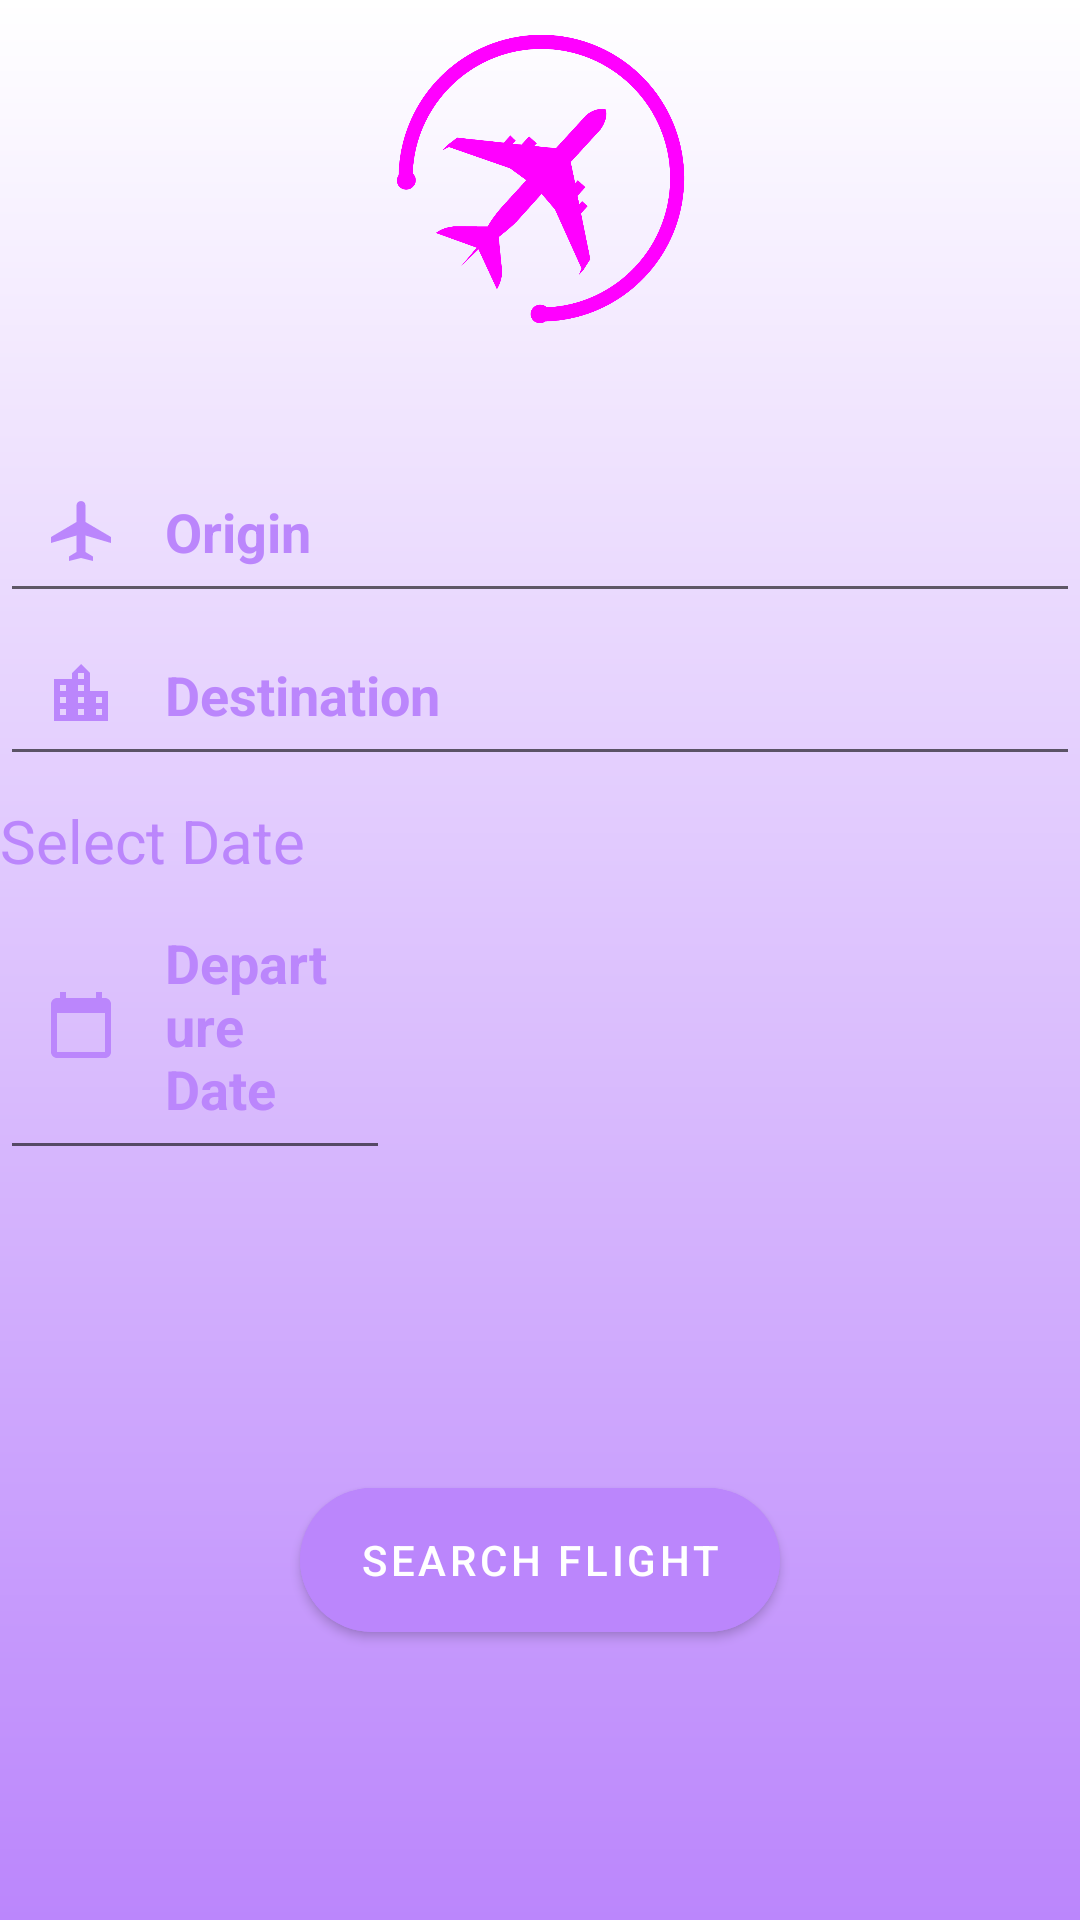

Layout XML and referenced resources for this Android screen:
<!-- AndroidManifest.xml: application theme Theme.Walks2 -->
<!-- res/layout/activity_receive.xml -->
<?xml version="1.0" encoding="utf-8"?>
<LinearLayout xmlns:android="http://schemas.android.com/apk/res/android"
    xmlns:tools="http://schemas.android.com/tools"
    android:layout_width="match_parent"
    android:layout_height="match_parent"
    xmlns:app="http://schemas.android.com/apk/res-auto"
    android:orientation="vertical"
    android:background="@drawable/login_bg"
    tools:context=".ReceiveActivity">

    <ImageView
        android:id="@+id/iv_pesawat1"
        android:layout_width="match_parent"
        android:src="@drawable/pesawat"
        android:layout_height="100dp"
        android:layout_marginTop="10dp"
        android:contentDescription="logo1" />

    <EditText
        android:id="@+id/et_origin"
        android:layout_width="match_parent"
        android:layout_height="wrap_content"
        android:hint="Origin"
        android:textColorHint="@color/purple_200"
        android:textColor="@color/white"
        android:padding="15dp"
        android:textStyle="bold"
        android:layout_marginTop="40dp"
        android:drawableStart="@drawable/ic_baseline_airplanemode_active_24"
        android:drawableTint="@color/purple_200"
        android:drawablePadding="16dp" />

    <EditText
        android:id="@+id/et_destination"
        android:layout_width="match_parent"
        android:layout_height="wrap_content"
        android:hint="Destination"
        android:textColorHint="@color/purple_200"
        android:textColor="@color/white"
        android:padding="15dp"
        android:textStyle="bold"
        android:drawableStart="@drawable/ic_baseline_location_city_24"
        android:drawableTint="@color/purple_200"
        android:drawablePadding="16dp" />

    <TextView
        android:id="@+id/tv_date"
        android:layout_width="wrap_content"
        android:layout_height="wrap_content"
        android:layout_marginTop="8dp"
        android:textColor="@color/purple_200"
        android:text="Select Date"
        android:textSize="20sp"
        />

    <EditText
        android:id="@+id/et_date"
        android:layout_width="match_parent"
        android:layout_height="wrap_content"
        android:hint="Departure Date"
        android:textColorHint="@color/purple_200"
        android:textColor="@color/white"
        android:layout_marginRight="230dp"
        android:padding="15dp"
        android:textStyle="bold"
        android:drawableStart="@drawable/ic_baseline_calendar_today_24"
        android:drawableTint="@color/purple_200"
        android:drawablePadding="16dp" />

    <com.google.android.material.button.MaterialButton
        android:id="@+id/material_login_button"
        android:layout_width="match_parent"
        android:layout_height="60dp"
        android:text="Search Flight"
        android:textColor="@color/white"
        app:cornerRadius="30dp"
        android:backgroundTint="@color/purple_200"
        android:layout_marginStart="100dp"
        android:layout_marginLeft="0dp"
        android:layout_marginTop="100dp"
        android:layout_marginEnd="100dp"/>


</LinearLayout>
<!-- resources referenced by this layout -->
<resources>
  <!-- drawable ic_baseline_airplanemode_active_24 (drawable) -->
  <vector android:height="24dp" android:tint="#B89CB2"
      android:viewportHeight="24" android:viewportWidth="24"
      android:width="24dp" xmlns:android="http://schemas.android.com/apk/res/android">
      <path android:fillColor="@android:color/white" android:pathData="M22,16v-2l-8.5,-5V3.5C13.5,2.67 12.83,2 12,2s-1.5,0.67 -1.5,1.5V9L2,14v2l8.5,-2.5V19L8,20.5L8,22l4,-1l4,1l0,-1.5L13.5,19v-5.5L22,16z"/>
  </vector>
  <!-- drawable ic_baseline_calendar_today_24 (drawable) -->
  <vector android:height="24dp" android:tint="#B89CB2"
      android:viewportHeight="24" android:viewportWidth="24"
      android:width="24dp" xmlns:android="http://schemas.android.com/apk/res/android">
      <path android:fillColor="@android:color/white" android:pathData="M20,3h-1L19,1h-2v2L7,3L7,1L5,1v2L4,3c-1.1,0 -2,0.9 -2,2v16c0,1.1 0.9,2 2,2h16c1.1,0 2,-0.9 2,-2L22,5c0,-1.1 -0.9,-2 -2,-2zM20,21L4,21L4,8h16v13z"/>
  </vector>
  <!-- drawable ic_baseline_location_city_24 (drawable) -->
  <vector android:height="24dp" android:tint="#B89CB2"
      android:viewportHeight="24" android:viewportWidth="24"
      android:width="24dp" xmlns:android="http://schemas.android.com/apk/res/android">
      <path android:fillColor="@android:color/white" android:pathData="M15,11L15,5l-3,-3 -3,3v2L3,7v14h18L21,11h-6zM7,19L5,19v-2h2v2zM7,15L5,15v-2h2v2zM7,11L5,11L5,9h2v2zM13,19h-2v-2h2v2zM13,15h-2v-2h2v2zM13,11h-2L11,9h2v2zM13,7h-2L11,5h2v2zM19,19h-2v-2h2v2zM19,15h-2v-2h2v2z"/>
  </vector>
  <!-- drawable login_bg (drawable) -->
  <?xml version="1.0" encoding="utf-8"?>
  <shape xmlns:android="http://schemas.android.com/apk/res/android">
  <gradient
  
      android:type="linear"
      android:angle="90"
      android:startColor="@color/purple_200"
      android:endColor="@color/white"
  
  
      />
  </shape>
  <!-- drawable pesawat: png bitmap (drawable-nodpi, 36379 bytes) -->
  <style name="Theme.Walks2" parent="Theme.MaterialComponents.DayNight.DarkActionBar">
          
          <item name="colorPrimary">@color/purple_500</item>
          <item name="colorPrimaryVariant">@color/purple_700</item>
          <item name="colorOnPrimary">@color/white</item>
          
          <item name="colorSecondary">@color/teal_200</item>
          <item name="colorSecondaryVariant">@color/teal_700</item>
          <item name="colorOnSecondary">@color/black</item>
          
          <item name="android:statusBarColor" tools:targetApi="l">?attr/colorPrimaryVariant</item>
          
      </style>
  <!-- not gathered from this repository: default colours our renderer supplied (Android Studio template values) -->
  <color name="purple_200">#FFBB86FC</color>
  <color name="purple_500">#FF6200EE</color>
  <color name="purple_700">#FF3700B3</color>
  <color name="teal_200">#FF03DAC5</color>
  <color name="teal_700">#FF018786</color>
  <color name="black">#FF000000</color>
  <color name="white">#FFFFFFFF</color>
</resources>
